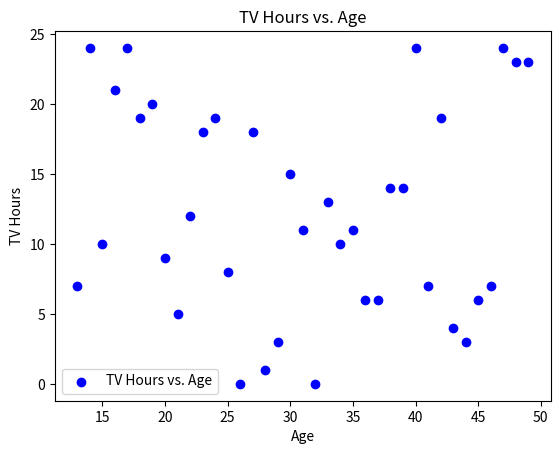

This figure's Python source:
# Importing required libraries
import random
import matplotlib.pyplot as mplot

# Creating the empty lists: age and TV hours
age = []
tv_hours = []

# Generate and adding the data to the lists
for i in range(13, 50):
    age.append(i)
    tv_hours.append(random.randint(0, 24))

# Creating the scatter plot
mplot.scatter(age, tv_hours, label="TV Hours vs. Age", color="b", marker="o")

# Adding the apt labels and title
mplot.xlabel("Age")
mplot.ylabel("TV Hours")
mplot.title("TV Hours vs. Age")

# Displaying the legend
mplot.legend()

# Showing the plot
mplot.show()